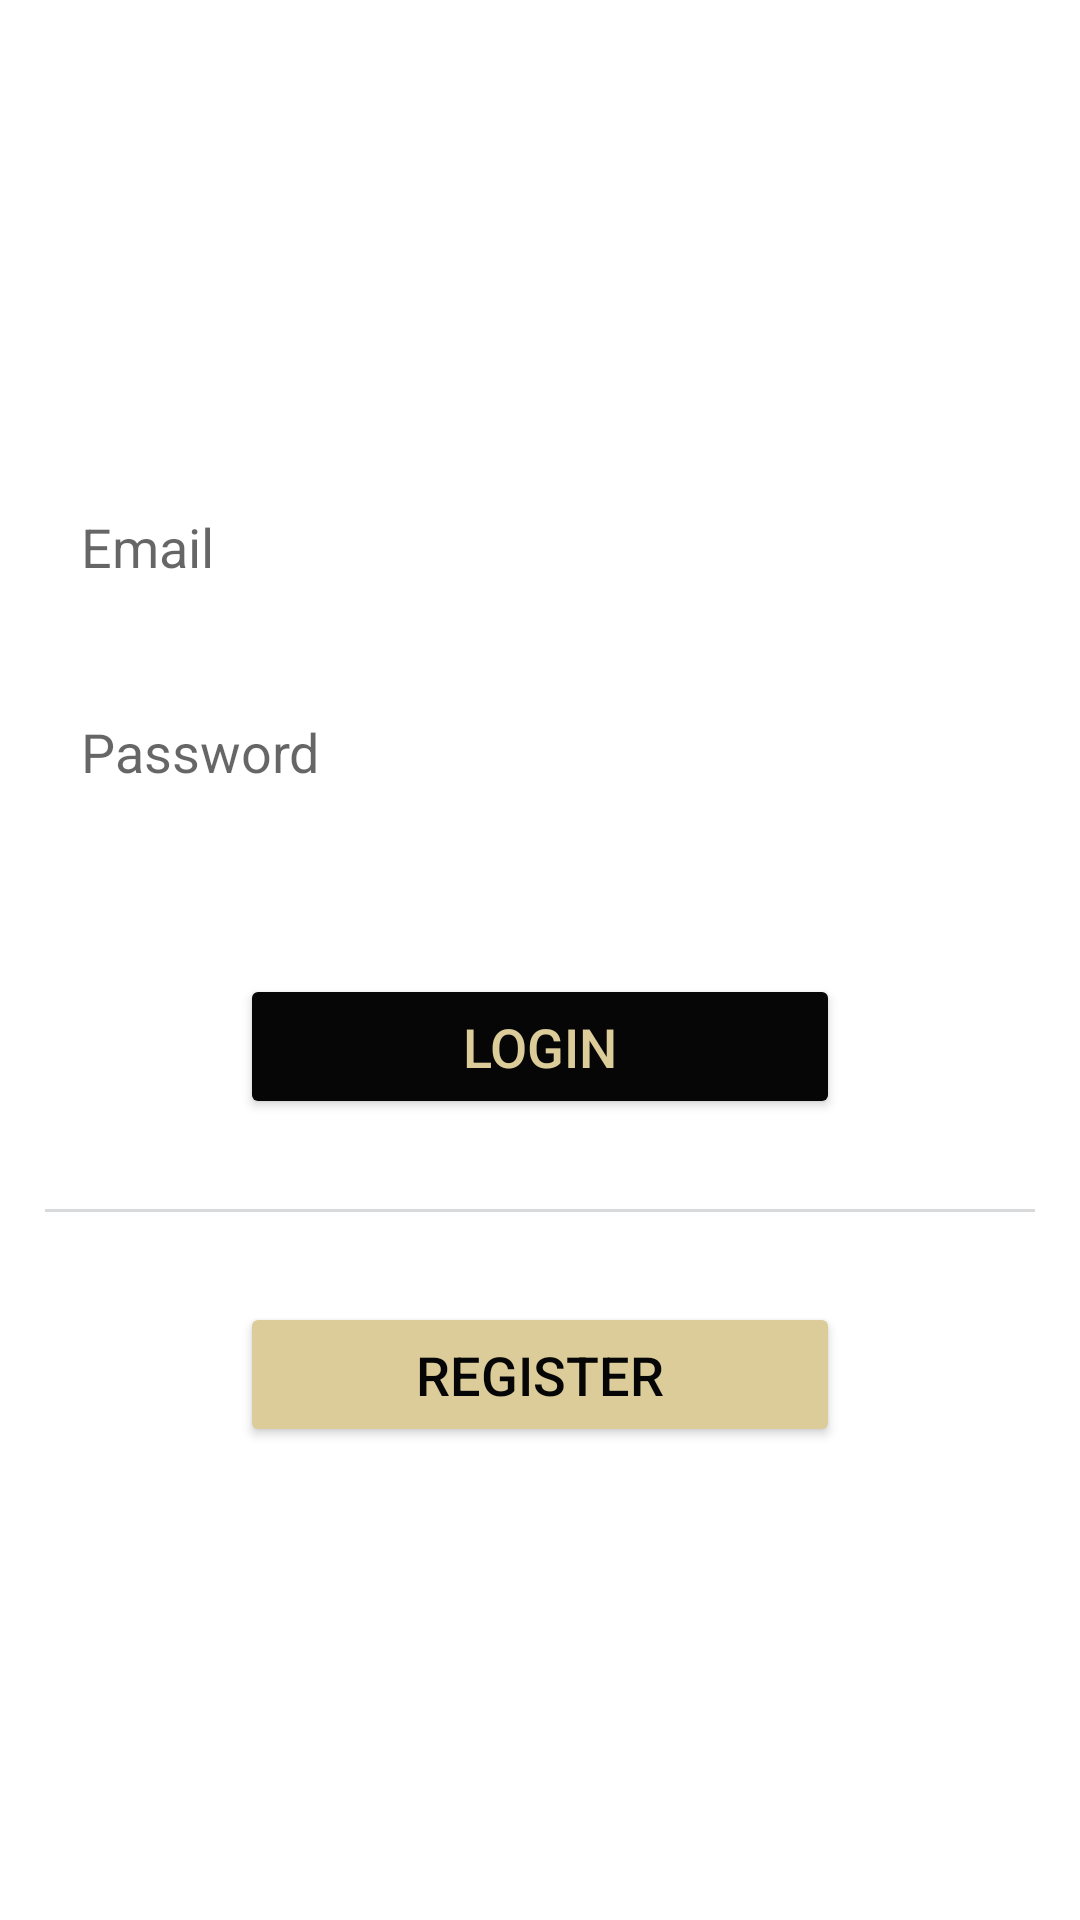

The Android layout XML behind this screen, and the referenced resources:
<!-- AndroidManifest.xml: application theme Theme.NagpEcommerce -->
<!-- res/layout/activity_login_screen.xml -->
<?xml version="1.0" encoding="utf-8"?>
<androidx.constraintlayout.widget.ConstraintLayout xmlns:android="http://schemas.android.com/apk/res/android"
    xmlns:app="http://schemas.android.com/apk/res-auto"
    xmlns:tools="http://schemas.android.com/tools"
    android:layout_width="match_parent"
    android:layout_height="match_parent"
    tools:context=".login.view.LoginScreen">

    <ImageView
        android:layout_width="match_parent"
        android:layout_height="match_parent"
        app:layout_constraintStart_toStartOf="parent"
        app:layout_constraintTop_toTopOf="parent"
        android:src="@drawable/login_bg"
        android:scaleType="center"
        android:importantForAccessibility="no"/>

    <LinearLayout
        android:layout_width="match_parent"
        android:layout_height="wrap_content"
        android:orientation="vertical"
        android:padding="15dp"
        android:gravity="center"
        app:layout_constraintBottom_toBottomOf="parent"
        app:layout_constraintTop_toTopOf="parent"
        app:layout_constraintStart_toStartOf="parent"
        app:layout_constraintEnd_toEndOf="parent">

        <EditText
            android:id="@+id/email_edit_text"
            android:layout_width="match_parent"
            android:layout_height="wrap_content"
            android:hint="@string/email"
            android:textColor="@color/black"
            android:textSize="18sp"
            android:background="@color/white"
            android:padding="12dp"
            android:inputType="textEmailAddress"
            android:autofillHints="" />

        <EditText
            android:id="@+id/password_edit_text"
            android:layout_width="match_parent"
            android:layout_height="wrap_content"
            android:hint="@string/password"
            android:textColor="@color/black"
            android:textSize="18sp"
            android:background="@color/white"
            android:padding="12dp"
            android:layout_marginTop="20dp"
            android:inputType="textPassword"
            android:autofillHints="" />

        <Button
            android:id="@+id/login_button"
            android:layout_width="200dp"
            android:layout_height="wrap_content"
            android:textColor="#dccc99"
            android:textSize="18sp"
            android:gravity="center"
            android:padding="12dp"
            android:backgroundTint="#060606"
            android:layout_marginTop="50dp"
            android:text="@string/login"/>

        <View
            android:layout_width="match_parent"
            android:layout_height="1dp"
            android:layout_marginTop="30dp"
            android:background="#d7d9db"/>

        <Button
            android:id="@+id/register_button"
            android:layout_width="200dp"
            android:layout_height="wrap_content"
            android:textColor="#060606"
            android:textSize="18sp"
            android:gravity="center"
            android:padding="12dp"
            android:backgroundTint="#dccc99"
            android:layout_marginTop="30dp"
            android:text="@string/register"/>


    </LinearLayout>

</androidx.constraintlayout.widget.ConstraintLayout>
<!-- resources referenced by this layout -->
<resources>
  <string name="email">Email</string>
  <string name="login">Login</string>
  <string name="password">Password</string>
  <string name="register">Register</string>
  <style name="Theme.NagpEcommerce" parent="Theme.MaterialComponents.DayNight.NoActionBar">
          
          <item name="colorPrimary">@color/purple_500</item>
          <item name="colorPrimaryVariant">@color/purple_700</item>
          <item name="colorOnPrimary">@color/white</item>
          
          <item name="colorSecondary">@color/teal_200</item>
          <item name="colorSecondaryVariant">@color/teal_700</item>
          <item name="colorOnSecondary">@color/black</item>
          
          <item name="android:statusBarColor">?attr/colorPrimaryVariant</item>
          
          
          <item name="android:windowActivityTransitions">true</item>
  
          
          <item name="android:windowEnterTransition">@transition/explode</item>
          <item name="android:windowExitTransition">@transition/explode</item>
  
          
          <item name="android:windowSharedElementEnterTransition">
              @transition/change_image_transform</item>
          <item name="android:windowSharedElementExitTransition">
              @transition/change_image_transform</item>
      </style>
  <!-- not gathered from this repository: default colours our renderer supplied (Android Studio template values) -->
  <color name="purple_500">#FF6200EE</color>
  <color name="purple_700">#FF3700B3</color>
  <color name="teal_200">#FF03DAC5</color>
  <color name="teal_700">#FF018786</color>
  <color name="black">#FF000000</color>
  <color name="white">#FFFFFFFF</color>
</resources>
